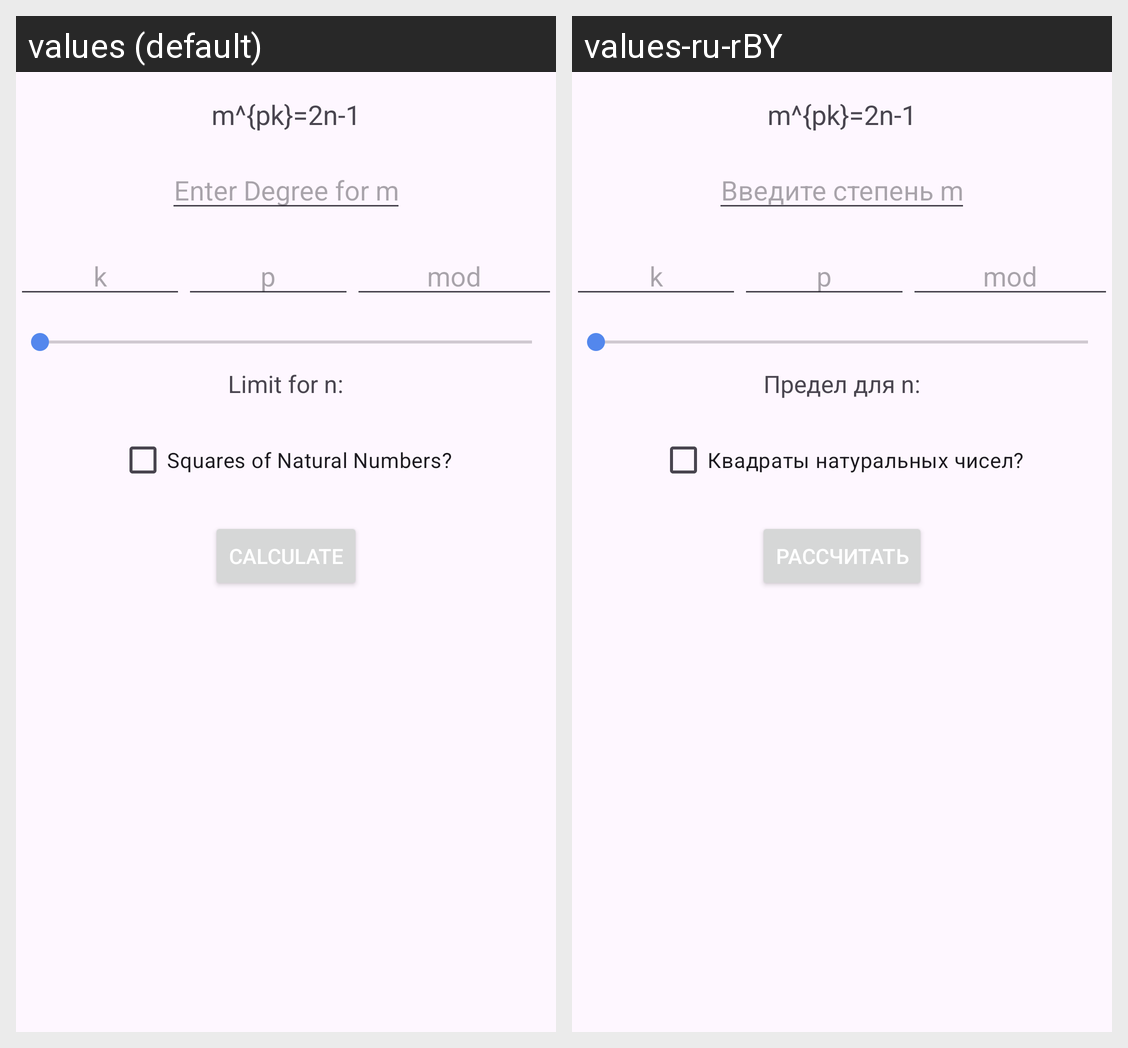

Here is an Android app screen in its default locale and in the app's own translations. Write out the translated-string differences for the strings that appear on this screen.
Android screen res/layout/content_main.xml rendered under 2 locales, left to right: values (default), values-ru-rBY. Device: Nexus 5 (rendered at 1080×1920; each locale shown at half size, 540×960, under a caption strip naming it); theme Theme.Diophantine.
Strings drawn on this screen, with the default value and each locale's value (text and hints the layout hard-codes, and strings that could not be matched under every locale, appear in the picture but are not listed):

equation_text
  values: m^{pk}=2n-1
  values-ru-rBY: m^{pk}=2n-1

enter_degree_hint
  values: Enter Degree for m
  values-ru-rBY: Введите степень m

limit_text
  values: Limit for n:
  values-ru-rBY: Предел для n:

square_text
  values: Squares of Natural Numbers?
  values-ru-rBY: Квадраты натуральных чисел?

calculate_button_text
  values: Calculate
  values-ru-rBY: Рассчитать
